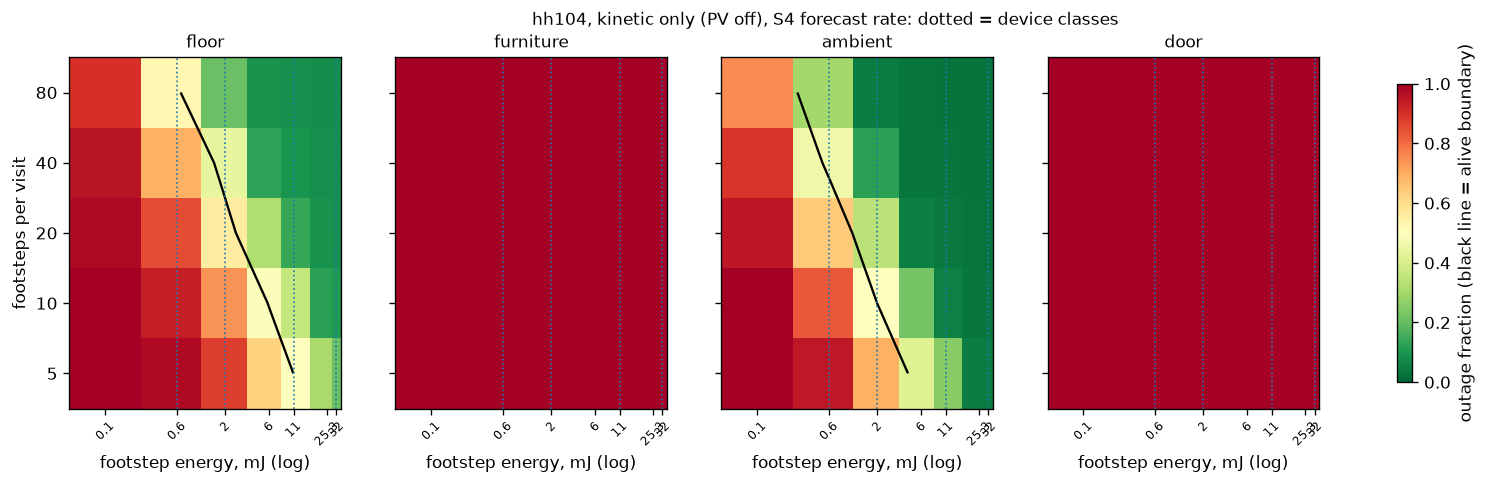

The table this chart was drawn from, first rows:
footsteps_per_visit, footstep_mj, node, scheduler, outage_mean, outage_sd, capture_mean, capture_sd, alive
5, 0.1, ambient, S1 reactive, 1.0, 0.0, 0.0, 0.0, False
5, 0.1, ambient, S4 forecast rate, 1.0, 0.0, 0.0, 0.0, False
5, 0.1, door, S1 reactive, 0.9986, 0.0, 0.0, 0.0, False
5, 0.1, door, S4 forecast rate, 0.9986, 0.0, 0.0, 0.0, False
5, 0.1, floor, S1 reactive, 1.0, 0.0, 0.0, 0.0, False
5, 0.1, floor, S4 forecast rate, 1.0, 0.0, 0.0, 0.0, False
5, 0.1, furniture, S1 reactive, 1.0, 0.0, 0.0, 0.0, False
5, 0.1, furniture, S4 forecast rate, 1.0, 0.0, 0.0, 0.0, False
5, 0.6, ambient, S1 reactive, 0.9481, 0.0, 0.0, 0.0, False
5, 0.6, ambient, S4 forecast rate, 0.9481, 0.0, 0.0, 0.0, False
5, 0.6, door, S1 reactive, 0.9986, 0.0, 0.0, 0.0, False
5, 0.6, door, S4 forecast rate, 0.9986, 0.0, 0.0, 0.0, False
5, 0.6, floor, S1 reactive, 0.9793, 0.0, 0.0, 0.0, False
5, 0.6, floor, S4 forecast rate, 0.9793, 0.0, 0.0, 0.0, False
5, 0.6, furniture, S1 reactive, 1.0, 0.0, 0.0, 0.0, False
5, 0.6, furniture, S4 forecast rate, 1.0, 0.0, 0.0, 0.0, False
5, 2.0, ambient, S1 reactive, 0.7461, 0.0, 0.0, 0.0, False
5, 2.0, ambient, S4 forecast rate, 0.6942, 0.001, 0.0, 0.0, False
5, 2.0, door, S1 reactive, 0.9986, 0.0, 0.0, 0.0, False
5, 2.0, door, S4 forecast rate, 0.9986, 0.0, 0.0, 0.0, False
5, 2.0, floor, S1 reactive, 0.8769, 0.0, 0.0, 0.0, False
5, 2.0, floor, S4 forecast rate, 0.8761, 0.0, 0.0, 0.0, False
5, 2.0, furniture, S1 reactive, 1.0, 0.0, 0.0, 0.0, False
5, 2.0, furniture, S4 forecast rate, 1.0, 0.0, 0.0, 0.0, False
5, 6.0, ambient, S1 reactive, 0.7047, 0.0, 0.0, 0.0, False
5, 6.0, ambient, S4 forecast rate, 0.4148, 0.012, 0.0057, 0.0023, True
5, 6.0, door, S1 reactive, 0.9986, 0.0, 0.0, 0.0, False
5, 6.0, door, S4 forecast rate, 0.9986, 0.0, 0.0, 0.0, False
5, 6.0, floor, S1 reactive, 0.7767, 0.0, 0.0, 0.0, False
5, 6.0, floor, S4 forecast rate, 0.627, 0.0019, 0.0007, 0.0015, False
5, 6.0, furniture, S1 reactive, 1.0, 0.0, 0.0, 0.0, False
5, 6.0, furniture, S4 forecast rate, 1.0, 0.0, 0.0, 0.0, False
5, 11.0, ambient, S1 reactive, 0.646, 0.0, 0.0, 0.0, False
5, 11.0, ambient, S4 forecast rate, 0.2534, 0.0128, 0.1794, 0.0095, True
5, 11.0, door, S1 reactive, 0.9986, 0.0, 0.0, 0.0, False
5, 11.0, door, S4 forecast rate, 0.9986, 0.0, 0.0, 0.0, False
5, 11.0, floor, S1 reactive, 0.783, 0.0, 0.0, 0.0, False
5, 11.0, floor, S4 forecast rate, 0.4988, 0.005, 0.016, 0.0103, True
5, 11.0, furniture, S1 reactive, 1.0, 0.0, 0.0, 0.0, False
5, 11.0, furniture, S4 forecast rate, 1.0, 0.0, 0.0, 0.0, False
5, 25.3, ambient, S1 reactive, 0.613, 0.001, 0.0, 0.0, False
5, 25.3, ambient, S4 forecast rate, 0.0456, 0.006, 0.8975, 0.0243, True
5, 25.3, door, S1 reactive, 0.9986, 0.0, 0.0, 0.0, False
5, 25.3, door, S4 forecast rate, 0.9986, 0.0, 0.0, 0.0, False
5, 25.3, floor, S1 reactive, 0.7686, 0.0008, 0.0, 0.0, False
5, 25.3, floor, S4 forecast rate, 0.3069, 0.008, 0.3686, 0.026, True
5, 25.3, furniture, S1 reactive, 1.0, 0.0, 0.0, 0.0, False
5, 25.3, furniture, S4 forecast rate, 1.0, 0.0, 0.0, 0.0, False
5, 32.0, ambient, S1 reactive, 0.5746, 0.001, 0.0021, 0.0028, False
5, 32.0, ambient, S4 forecast rate, 0.0395, 0.0054, 0.9192, 0.0304, True
5, 32.0, door, S1 reactive, 0.9986, 0.0, 0.0, 0.0, False
5, 32.0, door, S4 forecast rate, 0.9986, 0.0, 0.0, 0.0, False
5, 32.0, floor, S1 reactive, 0.7213, 0.0006, 0.0, 0.0, False
5, 32.0, floor, S4 forecast rate, 0.21, 0.0137, 0.5819, 0.0361, True
5, 32.0, furniture, S1 reactive, 1.0, 0.0, 0.0, 0.0, False
5, 32.0, furniture, S4 forecast rate, 1.0, 0.0, 0.0, 0.0, False
10, 0.1, ambient, S1 reactive, 1.0, 0.0, 0.0, 0.0, False
10, 0.1, ambient, S4 forecast rate, 1.0, 0.0, 0.0, 0.0, False
10, 0.1, door, S1 reactive, 0.9986, 0.0, 0.0, 0.0, False
10, 0.1, door, S4 forecast rate, 0.9986, 0.0, 0.0, 0.0, False
... 220 more rows
